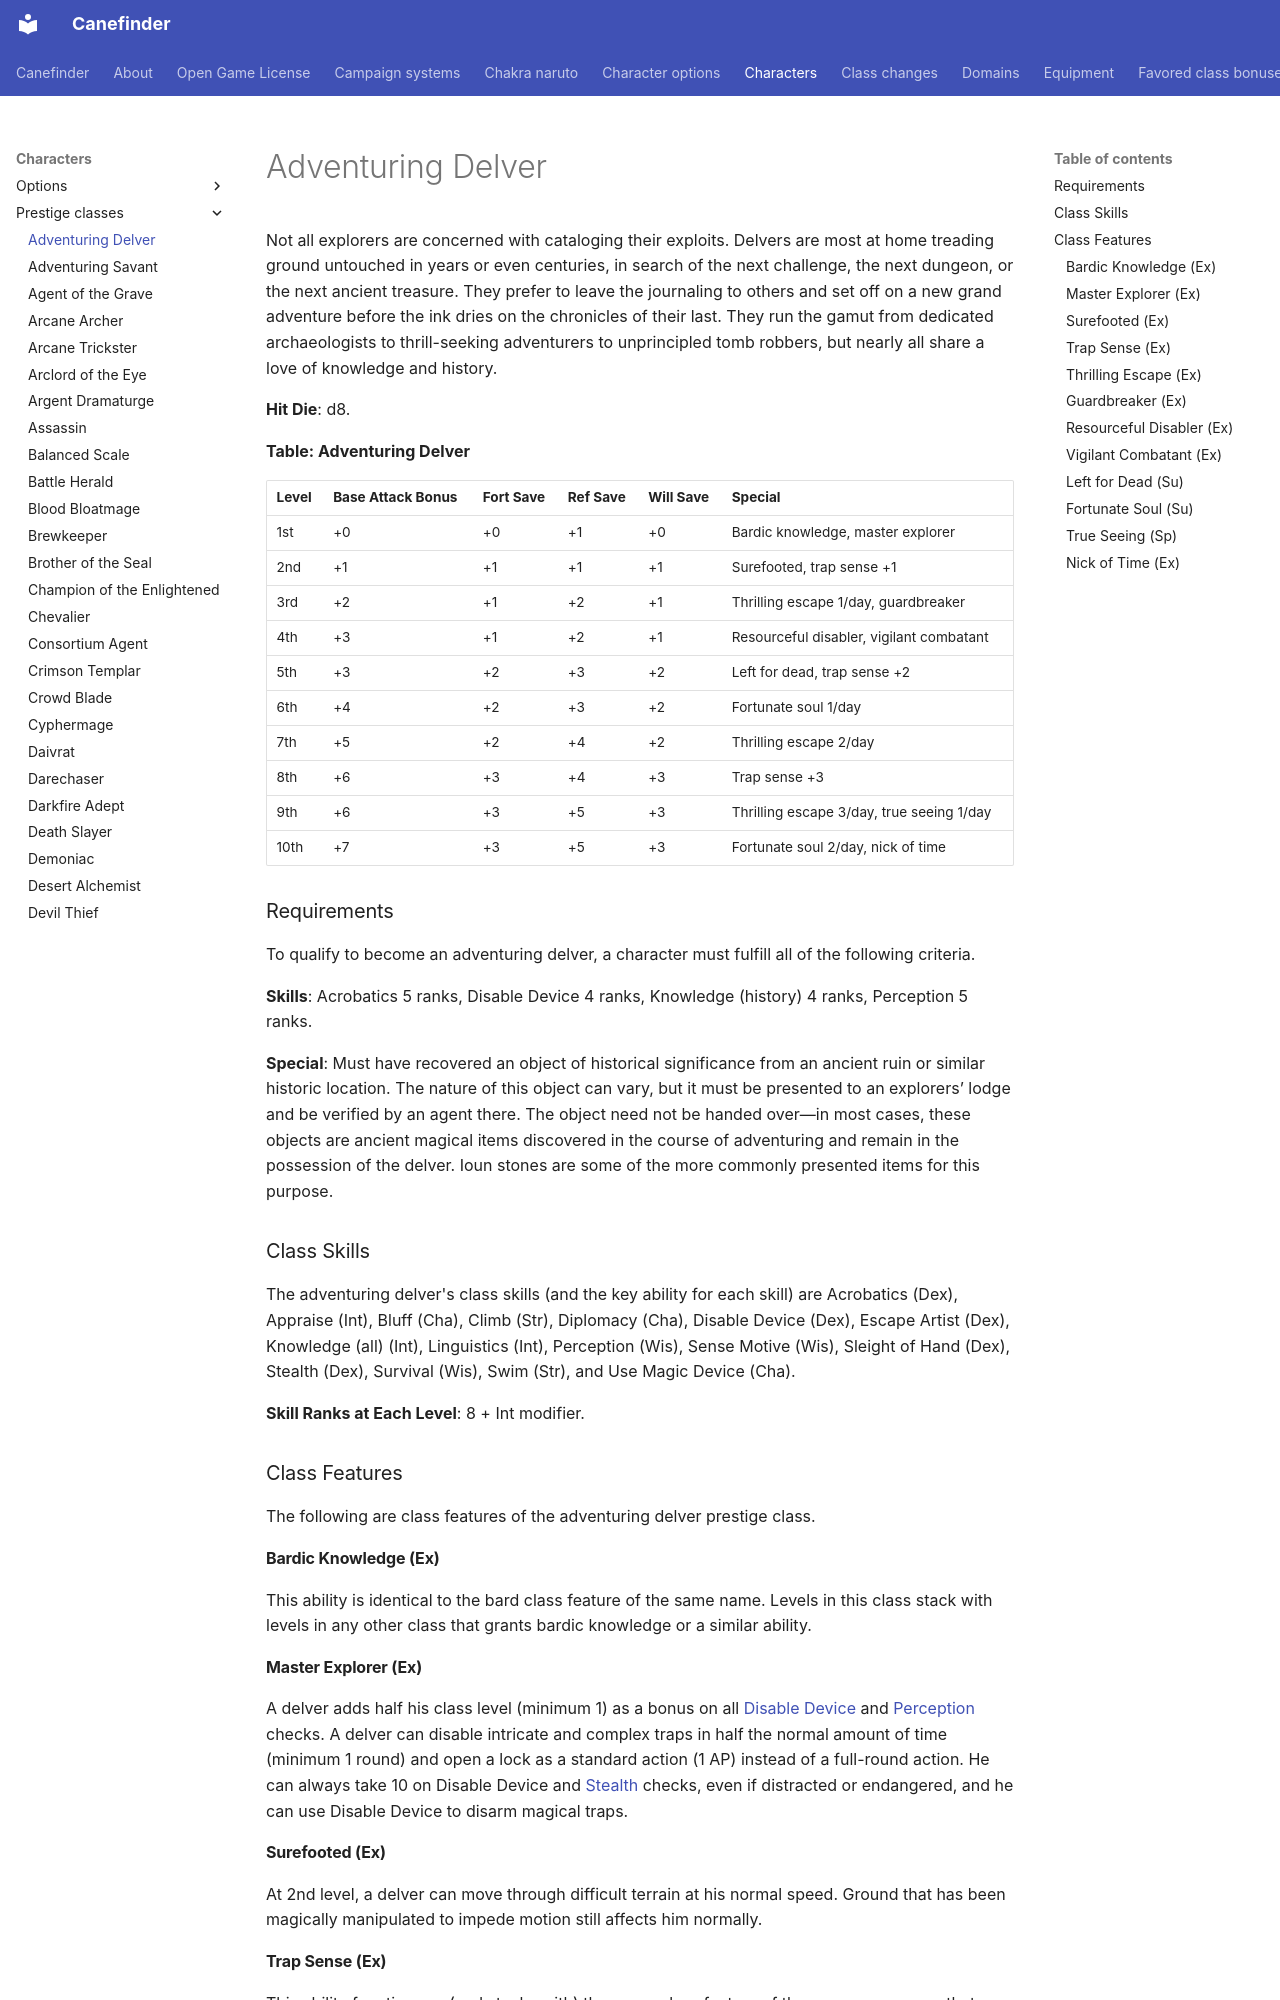

repository: canefinderhouserules/Canefinderhouserules · page: characters/prestige-classes/adventuring-delver/index.html · generator: mkdocs

# Adventuring Delver

Not all explorers are concerned with cataloging their exploits. Delvers are most at home treading ground untouched in years or even centuries, in search of the next challenge, the next dungeon, or the next ancient treasure. They prefer to leave the journaling to others and set off on a new grand adventure before the ink dries on the chronicles of their last. They run the gamut from dedicated archaeologists to thrill-seeking adventurers to unprincipled tomb robbers, but nearly all share a love of knowledge and history.

**Hit Die**: d8.

**Table: Adventuring Delver**

| Level | Base Attack Bonus | Fort Save | Ref Save | Will Save | Special |
|---|---|---|---|---|---|
| 1st | +0 | +0 | +1 | +0 | Bardic knowledge, master explorer |
| 2nd | +1 | +1 | +1 | +1 | Surefooted, trap sense +1 |
| 3rd | +2 | +1 | +2 | +1 | Thrilling escape 1/day, guardbreaker |
| 4th | +3 | +1 | +2 | +1 | Resourceful disabler, vigilant combatant |
| 5th | +3 | +2 | +3 | +2 | Left for dead, trap sense +2 |
| 6th | +4 | +2 | +3 | +2 | Fortunate soul 1/day |
| 7th | +5 | +2 | +4 | +2 | Thrilling escape 2/day |
| 8th | +6 | +3 | +4 | +3 | Trap sense +3 |
| 9th | +6 | +3 | +5 | +3 | Thrilling escape 3/day, true seeing 1/day |
| 10th | +7 | +3 | +5 | +3 | Fortunate soul 2/day, nick of time |

### Requirements

To qualify to become an adventuring delver, a character must fulfill all of the following criteria.

**Skills**: Acrobatics 5 ranks, Disable Device 4 ranks, Knowledge (history) 4 ranks, Perception 5 ranks.

**Special**: Must have recovered an object of historical significance from an ancient ruin or similar historic location. The nature of this object can vary, but it must be presented to an explorers’ lodge and be verified by an agent there. The object need not be handed over—in most cases, these objects are ancient magical items discovered in the course of adventuring and remain in the possession of the delver. Ioun stones are some of the more commonly presented items for this purpose.

### Class Skills

The adventuring delver's class skills (and the key ability for each skill) are Acrobatics (Dex), Appraise (Int), Bluff (Cha), Climb (Str), Diplomacy (Cha), Disable Device (Dex), Escape Artist (Dex), Knowledge (all) (Int), Linguistics (Int), Perception (Wis), Sense Motive (Wis), Sleight of Hand (Dex), Stealth (Dex), Survival (Wis), Swim (Str), and Use Magic Device (Cha).

**Skill Ranks at Each Level**: 8 + Int modifier.

### Class Features

The following are class features of the adventuring delver prestige class.

#### Bardic Knowledge (Ex)

This ability is identical to the bard class feature of the same name. Levels in this class stack with levels in any other class that grants bardic knowledge or a similar ability.

#### Master Explorer (Ex)

A delver adds half his class level (minimum 1) as a bonus on all [Disable Device](../../rules/skills/disable-device.md) and [Perception](../../rules/skills/perception.md) checks. A delver can disable intricate and complex traps in half the normal amount of time (minimum 1 round) and open a lock as a standard action (1 AP) instead of a full-round action. He can always take 10 on Disable Device and [Stealth](../../rules/skills/stealth.md) checks, even if distracted or endangered, and he can use Disable Device to disarm magical traps.

#### Surefooted (Ex)

At 2nd level, a delver can move through difficult terrain at his normal speed. Ground that has been magically manipulated to impede motion still affects him normally.

#### Trap Sense (Ex)

This ability functions as (and stacks with) the rogue class feature of the same name, save that a delver gains the bonuses at 2nd level and they increase every 3 levels thereafter.
